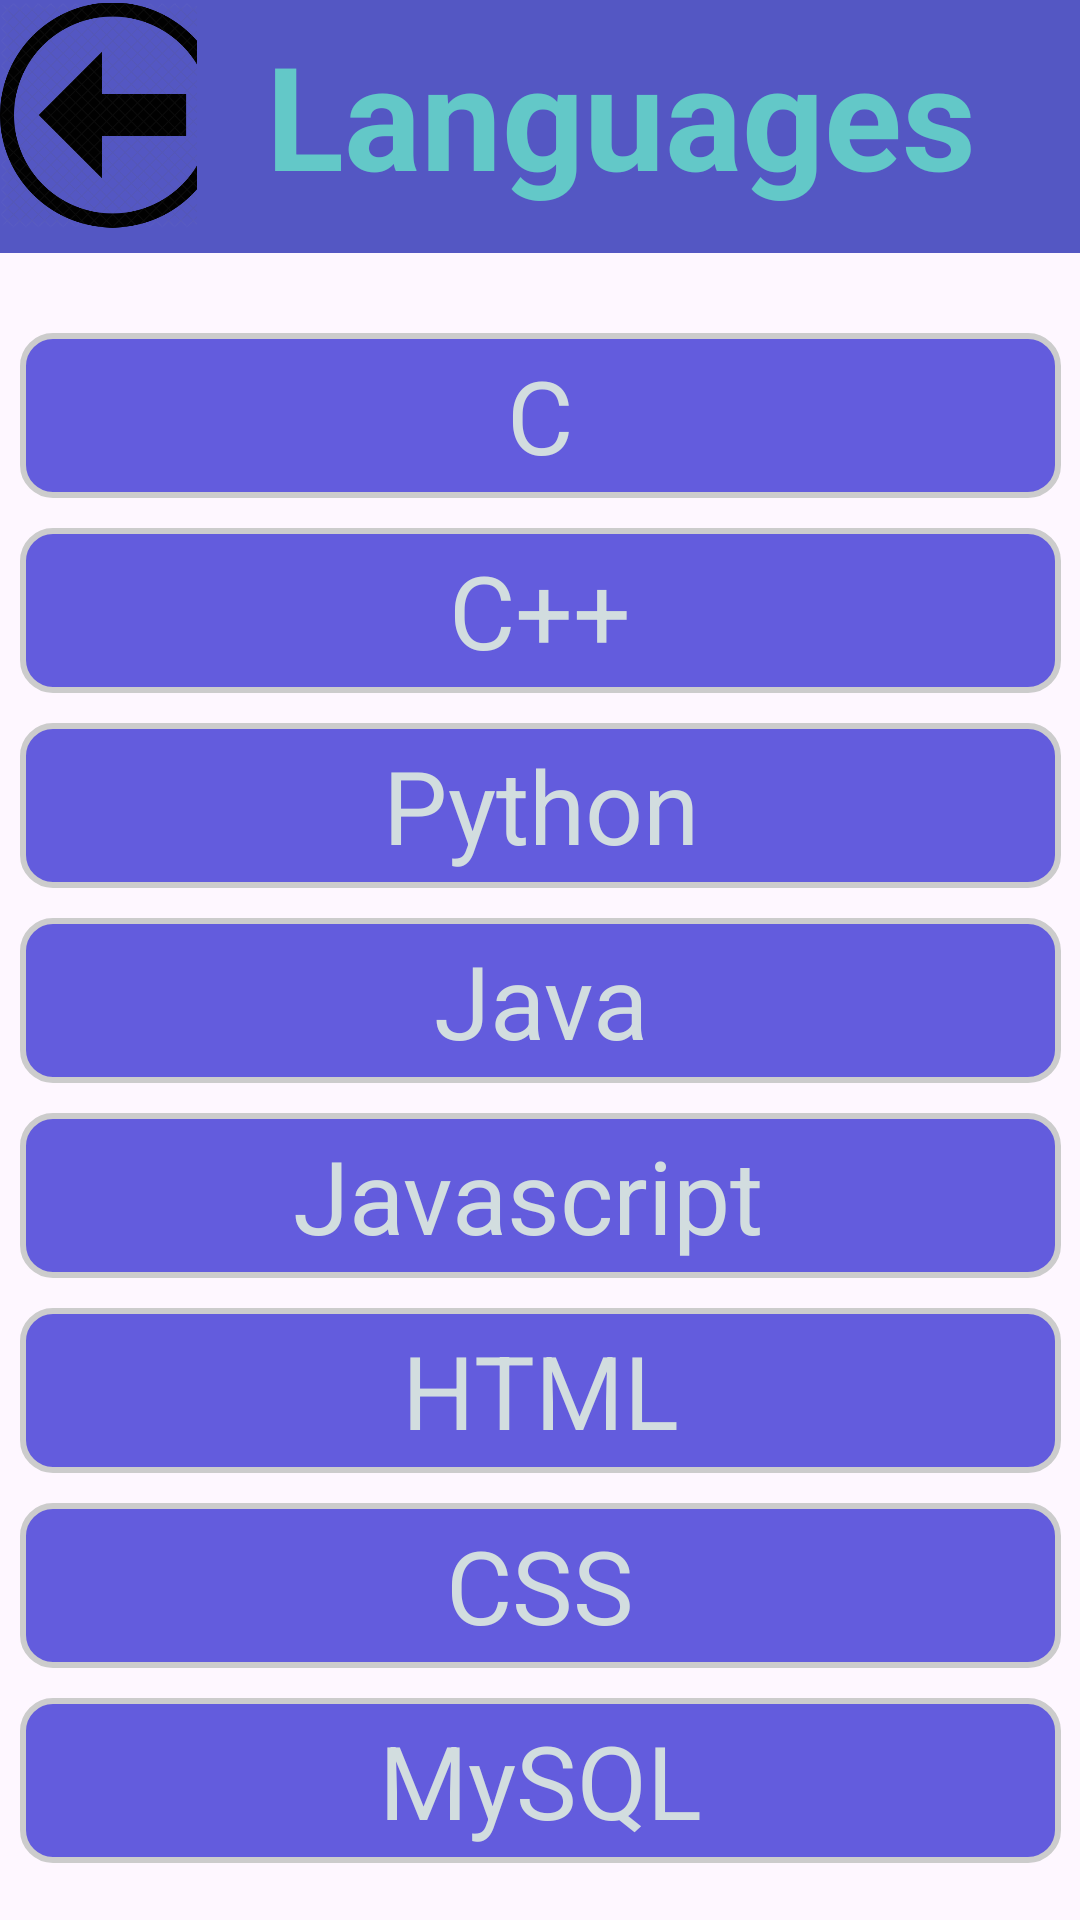

Layout XML and referenced resources for this Android screen:
<!-- AndroidManifest.xml: application theme Theme.CodeMe -->
<!-- res/layout/activity_main_lang.xml -->
<?xml version="1.0" encoding="utf-8"?>
<androidx.constraintlayout.widget.ConstraintLayout xmlns:android="http://schemas.android.com/apk/res/android"
    xmlns:app="http://schemas.android.com/apk/res-auto"
    xmlns:tools="http://schemas.android.com/tools"
    android:layout_width="match_parent"
    android:layout_height="match_parent"
    android:background="@drawable/background5"
    tools:context=".MainActivityLang">

    <TextView
        android:id="@+id/c"
        android:layout_width="347dp"
        android:layout_height="55dp"
        android:background="@drawable/radias"
        android:filterTouchesWhenObscured="false"
        android:gravity="center"
        android:text="C"
        android:textColor="#D2DDDF"
        android:textSize="34sp"

        app:layout_constraintBottom_toBottomOf="parent"
        app:layout_constraintEnd_toEndOf="parent"
        app:layout_constraintStart_toStartOf="parent"
        app:layout_constraintTop_toTopOf="parent"
        app:layout_constraintVertical_bias="0.19" />

    <TextView
        android:id="@+id/video1"
        android:layout_width="347dp"
        android:layout_height="55dp"
        android:layout_marginTop="10dp"
        android:background="@drawable/radias"
        android:filterTouchesWhenObscured="false"
        android:gravity="center"
        android:text="MySQL"
        android:textColor="#D2DDDF"

        android:textSize="34sp"
        app:layout_constraintEnd_toEndOf="@+id/blockChain"
        app:layout_constraintStart_toStartOf="@+id/blockChain"
        app:layout_constraintTop_toBottomOf="@+id/blockChain" />

    <TextView
        android:id="@+id/cpp"
        android:layout_width="347dp"
        android:layout_height="55dp"
        android:layout_marginTop="10dp"
        android:background="@drawable/radias"
        android:gravity="center"
        android:text="C++"
        android:textColor="#D2DDDF"
        android:textSize="34sp"
        app:layout_constraintEnd_toEndOf="@+id/c"
        app:layout_constraintStart_toStartOf="@+id/c"
        app:layout_constraintTop_toBottomOf="@+id/c" />

    <TextView
        android:id="@+id/webD"
        android:layout_width="347dp"
        android:layout_height="55dp"
        android:layout_marginTop="10dp"
        android:background="@drawable/radias"
        android:gravity="center"
        android:text="Python"
        android:textColor="#D2DDDF"
        android:textSize="34sp"
        app:layout_constraintEnd_toEndOf="@+id/cpp"
        app:layout_constraintStart_toStartOf="@+id/cpp"
        app:layout_constraintTop_toBottomOf="@+id/cpp" />

    <TextView
        android:id="@+id/dataAn"
        android:layout_width="347dp"
        android:layout_height="55dp"
        android:layout_marginTop="10dp"
        android:background="@drawable/radias"
        android:gravity="center"
        android:text="Java"
        android:textColor="#D2DDDF"
        android:textSize="34sp"
        app:layout_constraintEnd_toEndOf="@+id/webD"
        app:layout_constraintStart_toStartOf="@+id/webD"
        app:layout_constraintTop_toBottomOf="@+id/webD" />

    <TextView
        android:id="@+id/appD"
        android:layout_width="347dp"
        android:layout_height="55dp"
        android:layout_marginTop="10dp"
        android:background="@drawable/radias"
        android:gravity="center"
        android:text="Javascript "
        android:textColor="#D2DDDF"
        android:textSize="34sp"
        app:layout_constraintEnd_toEndOf="@+id/dataAn"
        app:layout_constraintStart_toStartOf="@+id/dataAn"
        app:layout_constraintTop_toBottomOf="@+id/dataAn" />

    <TextView
        android:id="@+id/ai"
        android:layout_width="347dp"
        android:layout_height="55dp"
        android:layout_marginTop="10dp"
        android:background="@drawable/radias"
        android:gravity="center"
        android:text="HTML"
        android:textColor="#D2DDDF"
        android:textSize="34sp"
        app:layout_constraintEnd_toEndOf="@+id/appD"
        app:layout_constraintStart_toStartOf="@+id/appD"
        app:layout_constraintTop_toBottomOf="@+id/appD" />

    <TextView
        android:id="@+id/blockChain"
        android:layout_width="347dp"
        android:layout_height="55dp"
        android:layout_marginTop="10dp"
        android:background="@drawable/radias"
        android:gravity="center"
        android:text="CSS"
        android:textColor="#D2DDDF"
        android:textSize="34sp"
        app:layout_constraintEnd_toEndOf="@+id/ai"
        app:layout_constraintStart_toStartOf="@+id/ai"
        app:layout_constraintTop_toBottomOf="@+id/ai" />


    <ImageView
        android:id="@+id/back1"
        android:layout_width="75dp"
        android:layout_height="92dp"
        android:adjustViewBounds="false"
        android:background="#5457C3"
        app:layout_constraintBottom_toBottomOf="@+id/tech_skill"
        app:layout_constraintStart_toStartOf="parent"
        app:layout_constraintTop_toTopOf="@+id/tech_skill"
        app:srcCompat="@drawable/back_button" />

    <TextView
        android:id="@+id/tech_skill"
        android:layout_width="336dp"
        android:layout_height="92dp"
        android:layout_marginStart="14dp"
        android:layout_marginBottom="35dp"
        android:background="#5457C3"
        android:gravity="center|left"
        android:paddingLeft="23dp"
        android:text="Languages"
        android:textColor="#63C8C8"
        android:textSize="48sp"
        android:textStyle="bold"
        app:layout_constraintBottom_toTopOf="@+id/c"
        app:layout_constraintEnd_toEndOf="parent"
        app:layout_constraintHorizontal_bias="0.36"
        app:layout_constraintStart_toEndOf="@+id/back1"
        app:layout_constraintTop_toTopOf="parent" />


</androidx.constraintlayout.widget.ConstraintLayout>
<!-- resources referenced by this layout -->
<resources>
  <!-- drawable back_button: png bitmap (drawable, 68226 bytes) -->
  <!-- drawable radias (drawable) -->
  <?xml version="1.0" encoding="utf-8"?>
  
  
  <shape
      xmlns:android="http://schemas.android.com/apk/res/android"
      android:shape="rectangle">
  
      <corners android:radius="10dp" />
  
      
      <stroke android:width="2dp" android:color="#ccc" />
  
      
      <solid android:color="#635CDD" />
  
  </shape>
  <style name="Theme.CodeMe" parent="Base.Theme.CodeMe" />
  <style name="Base.Theme.CodeMe" parent="Theme.Material3.DayNight.NoActionBar">
          
          
      </style>
</resources>
